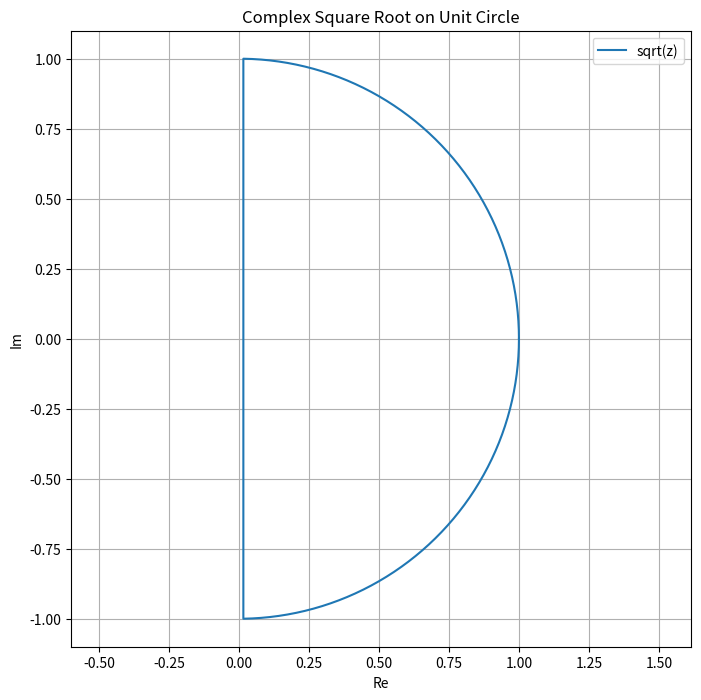

Reproduce this figure in Python.
import numpy as np
import matplotlib.pyplot as plt
from numpy.lib.scimath import sqrt as csqrt

#Here is a testing code for confim the quastion about complex square root

def DefinineComplexSquareRoot(theta):
    z=np.cos(theta) + 1j*np.sin(theta)
    print(csqrt(1-1j))
    print(2**(0.25)*np.sqrt((1+1/np.sqrt(2))/2))
    print(2**(0.25)*np.sqrt((1-1/np.sqrt(2))/2))
    return csqrt(z)




theta_values= np.linspace(0,2*np.pi, 100)
ComplexSquareRoot= DefinineComplexSquareRoot(theta_values)

#
plt.figure(figsize=(8, 8))
plt.plot(ComplexSquareRoot.real, ComplexSquareRoot.imag, label="sqrt(z)")
plt.xlabel("Re")
plt.ylabel("Im")
plt.title("Complex Square Root on Unit Circle")
plt.grid(True)
plt.axis('equal')
plt.legend()
plt.savefig("ComplexSquareRoot.png")
plt.show()

